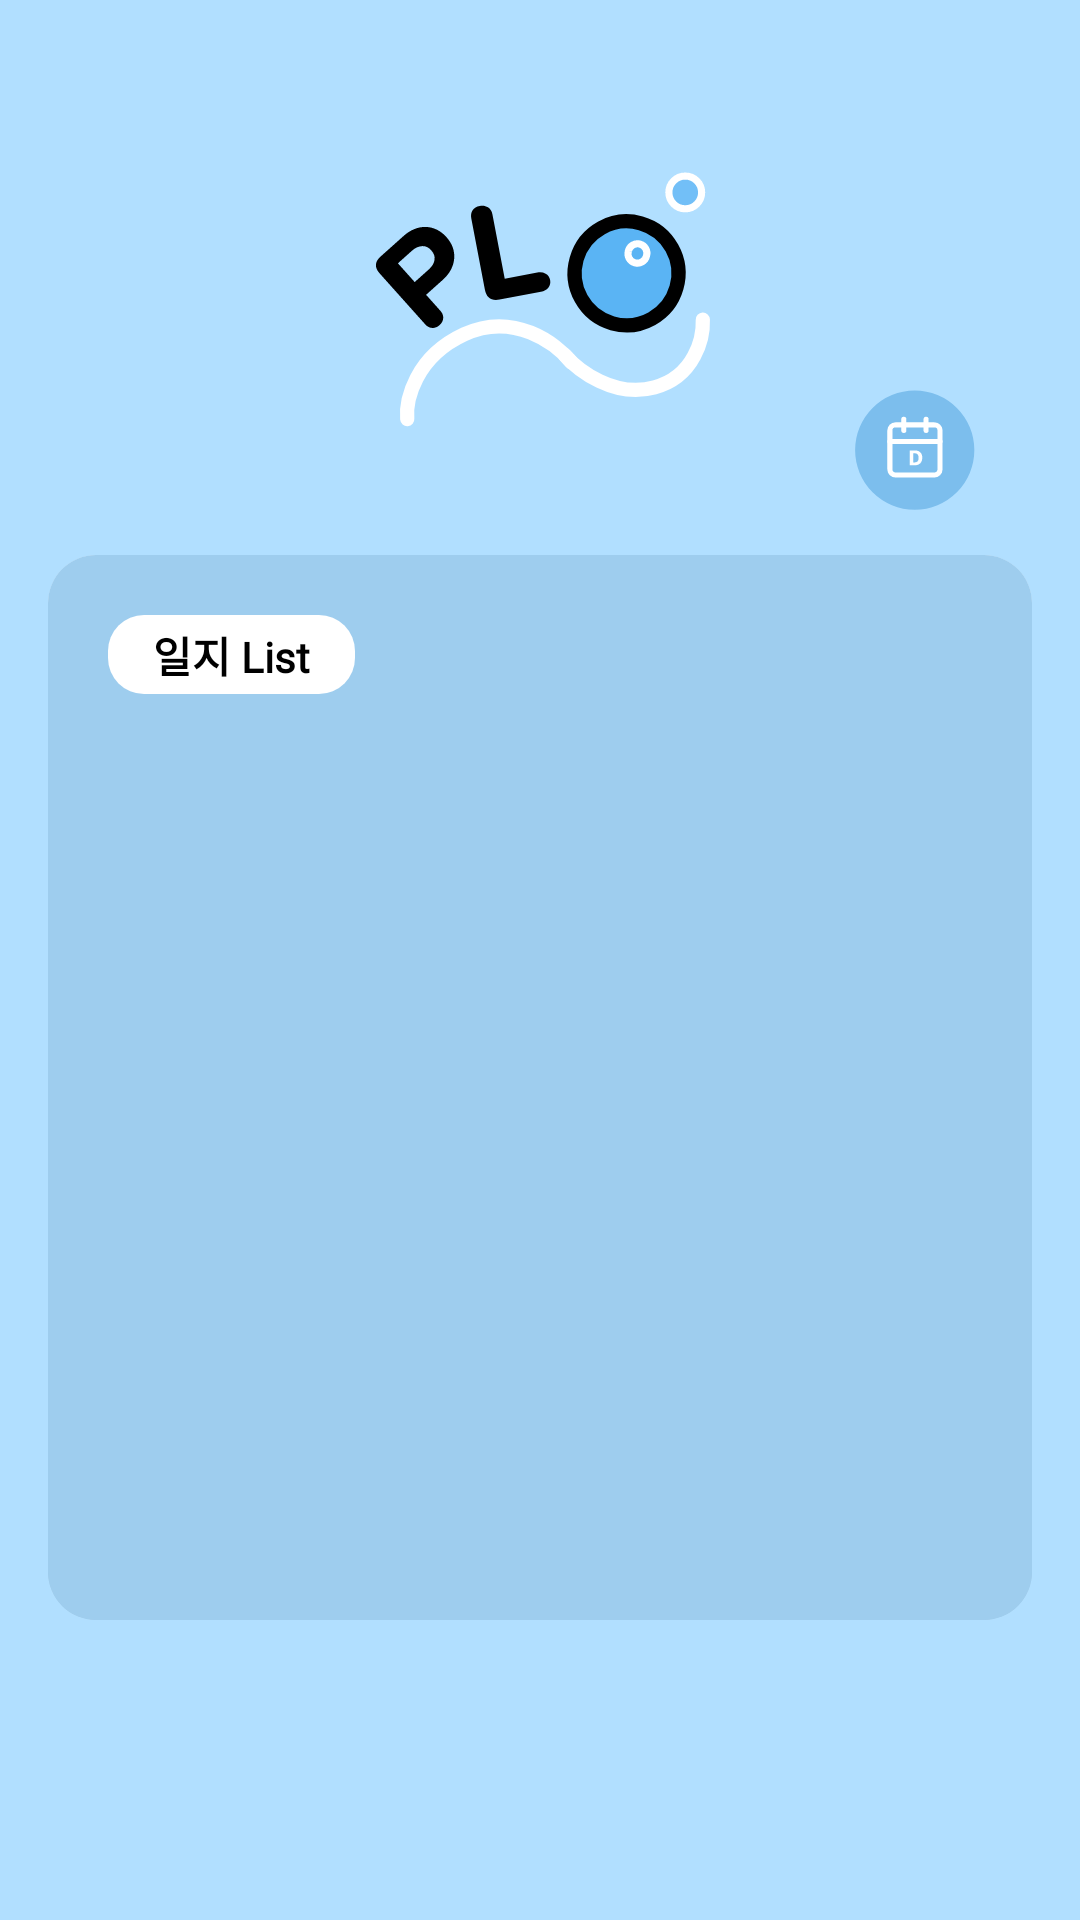

Here is an Android app screen rendered from its layout file. Give the layout XML and the strings, colors and styles it references.
<!-- AndroidManifest.xml: application theme SplashTheme -->
<!-- res/layout/fragment_log_list.xml -->
<?xml version="1.0" encoding="utf-8"?>
<androidx.constraintlayout.widget.ConstraintLayout xmlns:android="http://schemas.android.com/apk/res/android"
    xmlns:app="http://schemas.android.com/apk/res-auto"
    xmlns:tools="http://schemas.android.com/tools"
    android:layout_width="match_parent"
    android:layout_height="match_parent"
    android:background="@color/main_color"
    tools:context=".LogListFragment">

    
    <ImageView
        android:id="@+id/ic_app_sloplo"
        android:layout_width="150dp"
        android:layout_height="150dp"
        android:src="@drawable/ic_app_default"
        android:layout_marginTop="20dp"
        app:layout_constraintEnd_toEndOf="parent"
        app:layout_constraintStart_toStartOf="parent"
        app:layout_constraintTop_toTopOf="parent"
        android:includeFontPadding="false"/>

    
    <ImageView
        android:id="@+id/btn_back"
        android:layout_width="wrap_content"
        android:layout_height="wrap_content"
        android:src="@drawable/ic_arrow_back"
        app:layout_constraintStart_toStartOf="parent"
        app:layout_constraintTop_toTopOf="parent"
        android:layout_margin="20dp"/>

    
    <ImageView
        android:id="@+id/btn_calendar"
        android:layout_width="40dp"
        android:layout_height="40dp"
        android:gravity="center"
        android:src="@drawable/btn_list_to_journal"
        android:layout_marginEnd="35dp"
        android:layout_marginBottom="15dp"
        app:layout_constraintBottom_toTopOf="@id/logListBox"
        app:layout_constraintEnd_toEndOf="parent" />































    <androidx.cardview.widget.CardView
        android:id="@+id/logListBox"
        android:layout_width="0dp"
        android:layout_height="0dp"
        android:layout_marginStart="16dp"
        android:layout_marginEnd="16dp"
        android:layout_marginTop="15dp"
        android:layout_marginBottom="100dp"
        app:cardCornerRadius="16dp"
        app:cardElevation="0dp"
        android:background="#9ECDEE"
        app:layout_constraintBottom_toBottomOf="parent"
        app:layout_constraintStart_toStartOf="parent"
        app:layout_constraintTop_toBottomOf="@id/ic_app_sloplo"
        app:layout_constraintEnd_toEndOf="parent">

        
        <LinearLayout
            android:layout_width="match_parent"
            android:layout_height="match_parent"
            android:background="#9ECDEE"
            android:orientation="vertical">
        
            






















            
            <TextView
                android:id="@+id/textLogListTitle"
                android:layout_width="wrap_content"
                android:layout_height="wrap_content"
                android:layout_marginLeft="20dp"
                android:layout_marginTop="20dp"
                android:background="@drawable/bg_loglist_title_box"
                android:fontFamily="@font/noto_sans_kr_medium"
                android:includeFontPadding="false"
                android:paddingVertical="3dp"
                android:paddingHorizontal="15dp"
                android:text="일지 List"
                android:textColor="@android:color/black"
                android:textSize="14sp"
                android:textStyle="bold" />

            <androidx.recyclerview.widget.RecyclerView
                android:id="@+id/log_list_recycler"
                app:layoutManager="androidx.recyclerview.widget.LinearLayoutManager"
                android:layout_width="match_parent"
                android:layout_height="0dp"
                android:layout_weight="1"
                android:layout_marginTop="8dp"
                android:background="#9ECDEE"
                android:padding="8dp"
                android:clipToPadding="false"
                android:overScrollMode="never" />
        </LinearLayout>
    </androidx.cardview.widget.CardView>



</androidx.constraintlayout.widget.ConstraintLayout>
<!-- resources referenced by this layout -->
<resources>
  <color name="main_color">#B1DFFF</color>
  <color name="white">#FFFFFFFF</color>
  <!-- drawable bg_loglist_title_box (drawable) -->
  <shape xmlns:android="http://schemas.android.com/apk/res/android"
      android:shape="rectangle">
      <solid android:color="@color/white" />
      <corners android:radius="12dp"/>
  </shape>
  <!-- drawable btn_list_to_journal (drawable) -->
  <vector xmlns:android="http://schemas.android.com/apk/res/android"
      android:width="172dp"
      android:height="172dp"
      android:viewportWidth="172"
      android:viewportHeight="172">
    <path
        android:pathData="M85.61,86.14m-85.44,0a85.44,85.44 0,1 1,170.88 0a85.44,85.44 0,1 1,-170.88 0"
        android:fillColor="#7CBEED"/>
    <path
        android:pathData="M113.86,49.98H57.98C53.57,49.98 50,53.56 50,57.97V113.85C50,118.26 53.57,121.83 57.98,121.83H113.86C118.27,121.83 121.85,118.26 121.85,113.85V57.97C121.85,53.56 118.27,49.98 113.86,49.98Z"
        android:strokeLineJoin="round"
        android:strokeWidth="7.24937"
        android:fillColor="#7CBEED"
        android:strokeColor="#ffffff"
        android:strokeLineCap="round"/>
    <path
        android:pathData="M101.89,42V57.97"
        android:strokeLineJoin="round"
        android:strokeWidth="7.24937"
        android:fillColor="#00000000"
        android:strokeColor="#ffffff"
        android:strokeLineCap="round"/>
    <path
        android:pathData="M69.96,42V57.97"
        android:strokeLineJoin="round"
        android:strokeWidth="7.24937"
        android:fillColor="#00000000"
        android:strokeColor="#ffffff"
        android:strokeLineCap="round"/>
    <path
        android:pathData="M50,73.93H121.85"
        android:strokeLineJoin="round"
        android:strokeWidth="7.24937"
        android:fillColor="#00000000"
        android:strokeColor="#ffffff"
        android:strokeLineCap="round"/>
    <path
        android:pathData="M96.46,96.96C96.46,99.4 96,101.44 95.08,103.08C94.16,104.72 92.84,105.95 91.12,106.77C89.4,107.59 87.35,108 84.97,108H78.52V86.58H85.57C87.83,86.58 89.77,86.98 91.39,87.78C93.03,88.58 94.28,89.75 95.14,91.29C96.02,92.81 96.46,94.7 96.46,96.96ZM91.18,97.14C91.18,95.68 90.97,94.48 90.55,93.54C90.15,92.6 89.54,91.9 88.72,91.44C87.92,90.98 86.92,90.75 85.72,90.75H83.62V103.8H85.27C87.29,103.8 88.78,103.25 89.74,102.15C90.7,101.03 91.18,99.36 91.18,97.14Z"
        android:fillColor="#ffffff"/>
  </vector>
  <!-- drawable ic_app_default: vector/xml drawable (drawable, 2999 chars, omitted) -->
  <style name="SplashTheme" parent="Base.Theme.Sloplo">
          <item name="android:windowContentOverlay">@null</item>
          <item name="android:windowIsTranslucent">true</item>
      </style>
  <style name="Base.Theme.Sloplo" parent="Theme.Material3.DayNight.NoActionBar">
          <item name="android:windowBackground">@color/white</item>
          <item name="colorOnBackground">@color/navi_default</item>
          <item name="colorOnSurface">@color/text_grey</item>
          <item name="android:statusBarColor">@color/main_color</item>
      </style>
  <color name="navi_default">#AEB2B8</color>
  <color name="text_grey">#595E6A</color>
</resources>
